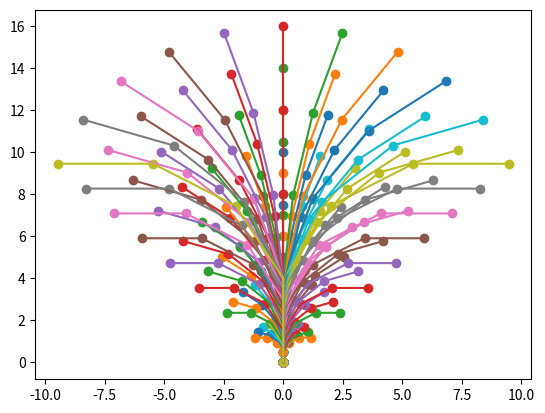

Here is the Python script that generated this plot:
import numpy as np
import matplotlib.pyplot as plt
import math
import logging


logging.basicConfig(
    format='|%(asctime)s-%(name)s-%(levelname)s-%(funcName)s| %(message)s')
logger = logging.getLogger(__name__)
logger.setLevel(level=logging.DEBUG)


class GenerateTraj():
    '''
    Generate Trajectory Object
    state: [x,y,theta]; v: max velocity; ω: max angular velocity; T: horzion time; t: sample time
    '''

    def __init__(self, v, ω, T, t, state=[0, 0, math.pi/2],):
        self.init_state = state
        self.max_v = v
        self.max_ω = ω
        self.horizon_t = T
        self.sample_t = t
        self.traj_arr = None

    def __call__(self, is_save=False, is_display=False):
        self.__generate_trajs()
        if is_save:
            file_name = str(self.max_v)+'-'+str(round(math.degrees(self.max_ω), 2)) + \
                '-'+str(self.horizon_t)+'-'+str(self.sample_t)
            waypoint_num = int(self.horizon_t / self.sample_t) + 1
            np.save(file_name, np.reshape(self.traj_arr, (-1, waypoint_num, 3)))
        if is_display:
            self.__display_trajs()

    def __state_shift(self, state, control):
        '''
        compute state shift with state, control and t
        state: [x,y,theta]; control: [v, ω]; t: delta time
        '''
        assert len(state) == 3
        assert len(control) == 2
        theta = state[2]
        v = control[0]
        if v == 0:
            return state
        ω = control[1]
        delta = np.array([v*math.cos(theta),
                          v*math.sin(theta),
                          ω])
        return state + delta * self.sample_t

    def __generate_trajs(self):
        '''
        generate trajectories with the params given
        '''
        x0 = self.init_state[0]
        y0 = self.init_state[1]
        theta0 = self.init_state[2]
        logger.debug("agent_state: ({},{},{})".format(x0, y0, theta0))
        v_step = 0.5
        v_arr = np.arange(0, self.max_v + v_step, v_step)
        v_num = v_arr.shape[0]
        logger.debug("v_arr:\n{}".format(v_arr))
        ω_step = math.pi / 30
        left = np.arange(-self.max_ω, 0, ω_step)
        right = np.arange(0, self.max_ω + ω_step, ω_step)
        ω_arr = np.concatenate((left, right))
        ω_num = ω_arr.shape[0]
        logger.debug("omega_arr:\n{}".format(ω_arr))
        control_mat = np.zeros((v_num, ω_num, 2))
        for i in range(v_num):
            for j in range(ω_num):
                control_mat[i, j][0] = v_arr[i]
                control_mat[i, j][1] = ω_arr[j]
        traj_point_num = int(self.horizon_t / self.sample_t) + 1
        self.traj_arr = np.zeros(
            (v_arr.shape[0], ω_arr.shape[0], traj_point_num, 3))
        self.traj_arr[:,:,0] = self.init_state
        for i in range(v_num):
            for j in range(ω_num):
                state = self.init_state
                for k in range(1, traj_point_num):
                    state = self.__state_shift(state, control_mat[i, j])
                    self.traj_arr[i, j, k] = state

    def __display_trajs(self):
        '''
        display the generated trajectories
        '''
        if self.traj_arr is None:
            logger.error("Trajectory array is empty!")
            return
        # display all traj
        for i in range(self.traj_arr.shape[0]):
            for j in range(self.traj_arr.shape[1]):
                plt.plot(self.traj_arr[i, j, :, 0], self.traj_arr[i, j, :, 1])
                plt.scatter(self.traj_arr[i, j, :, 0],
                            self.traj_arr[i, j, :, 1])
        # display same v trajs
        # v_idx = 9
        # for i in range(traj_arr.shape[1]):
        #     plt.plot(traj_arr[v_idx, i, :, 0], traj_arr[v_idx, i, :, 1])
        #     plt.scatter(traj_arr[v_idx, i, :, 0], traj_arr[v_idx, i, :, 1])
        # display same ω trajs
        # ω_idx = 4
        # for i in range(traj_arr.shape[1]):
        #     plt.plot(traj_arr[i,ω_idx,:,0],traj_arr[i,ω_idx,:,1])
        #     plt.scatter(traj_arr[i,ω_idx,:,0],traj_arr[i,ω_idx,:,1])
        plt.show()


def main():
    gt = GenerateTraj(4, math.pi/6, 4, 1)
    gt(is_save=True, is_display=True)


if __name__ == '__main__':
    main()
